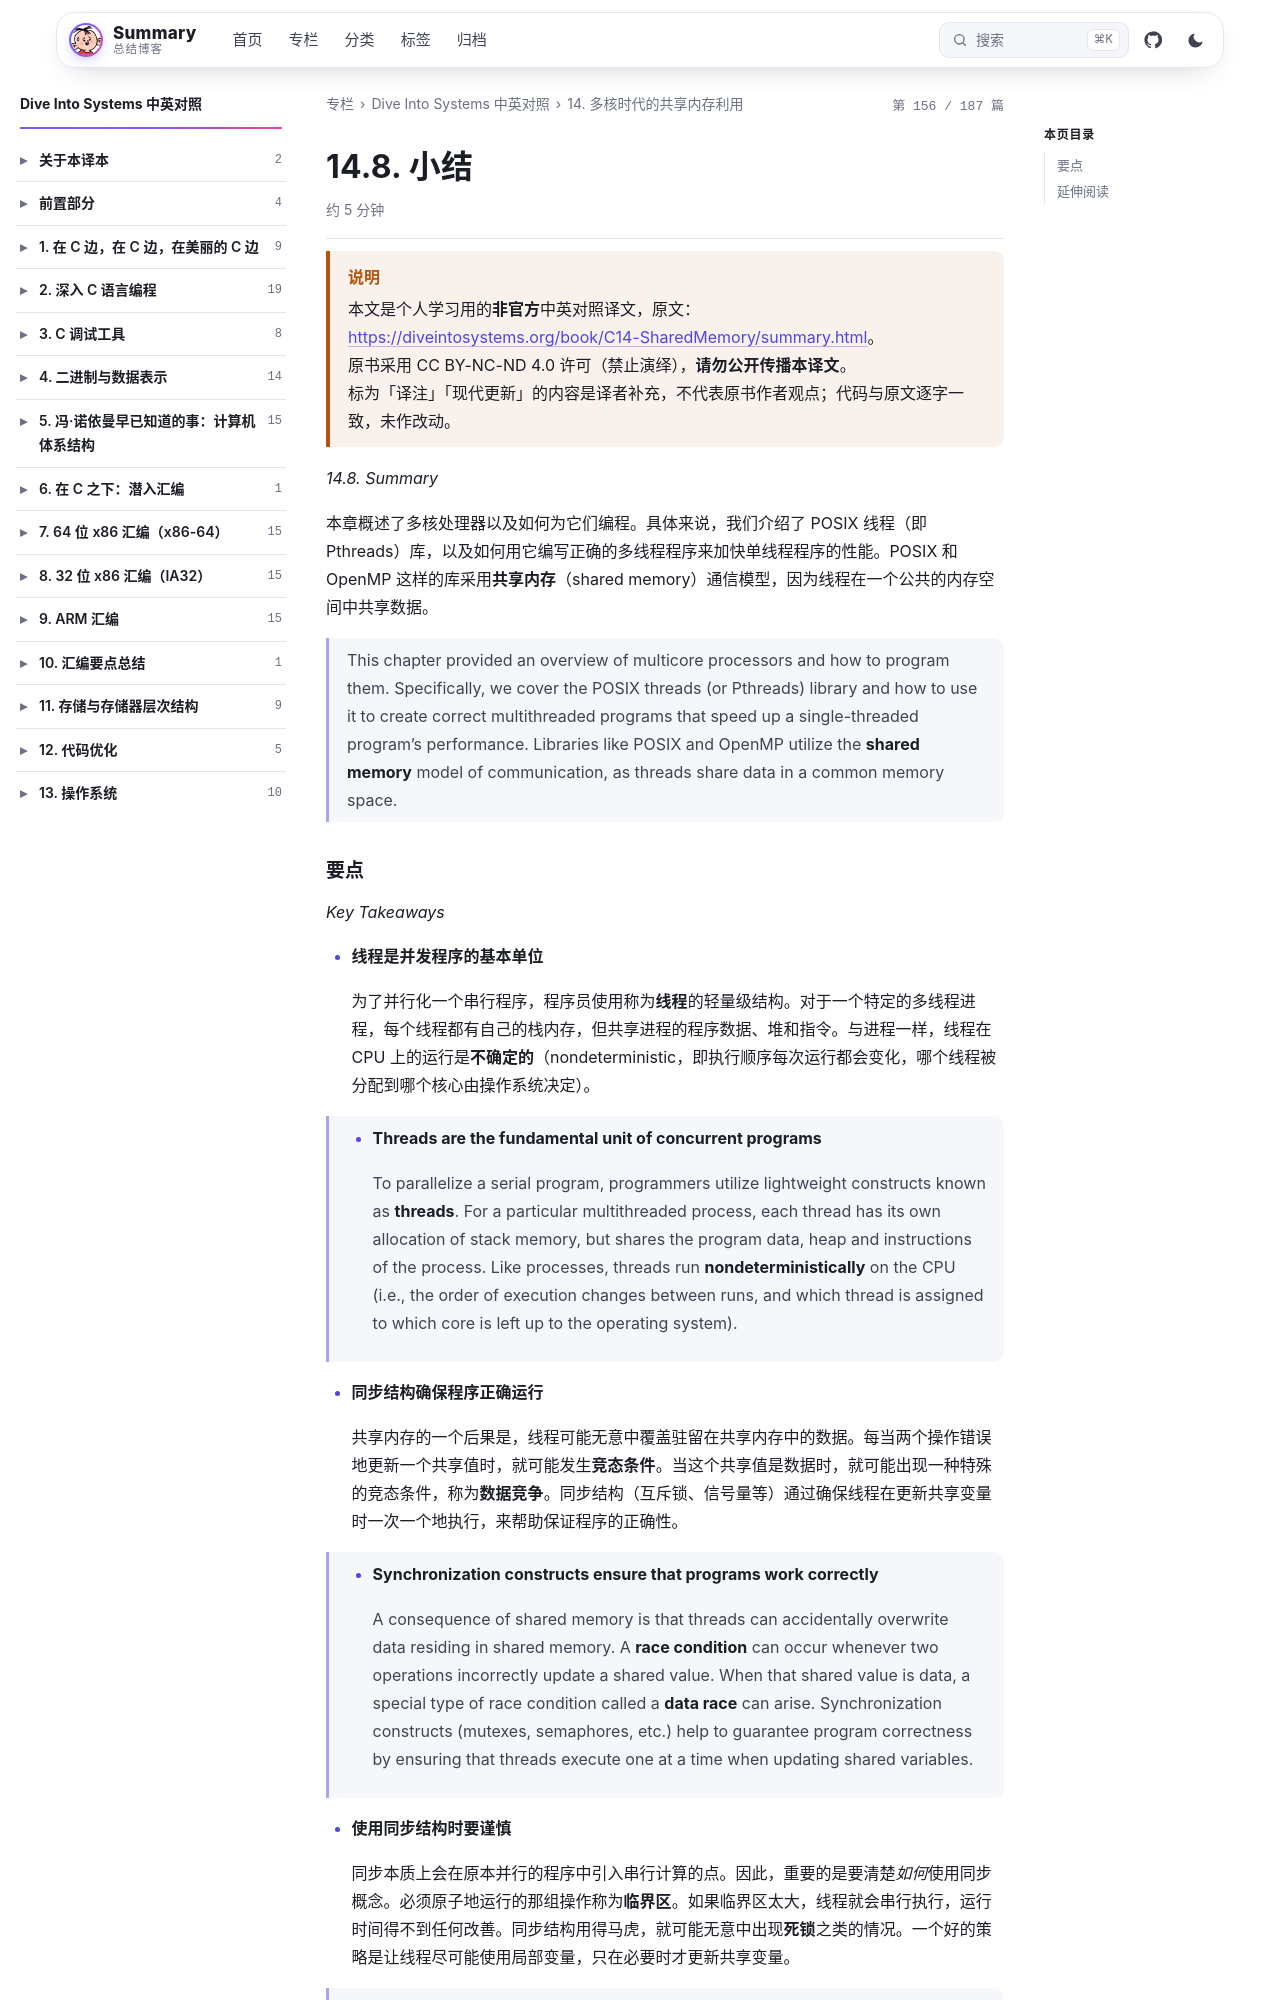

repository: wenPKtalk/wenpktalk.github.io · page: dive-into-systems/C14-SharedMemory/14.8-summary.html · generator: jekyll

---
title: "14.8. 小结"
original: https://diveintosystems.org/book/C14-SharedMemory/summary.html
credit: "Dive Into Systems (Suzanne J. Matthews, Tia Newhall, Kevin C. Webb)"
license: "CC BY-NC-ND 4.0 — 原书版权归作者所有"
book: dive-into-systems
chapter: C14-SharedMemory
order: 14
disableNunjucks: true
---

> [!WARNING] 说明
> 本文是个人学习用的**非官方**中英对照译文，原文：<https://diveintosystems.org/book/C14-SharedMemory/summary.html>。
> 原书采用 CC BY-NC-ND 4.0 许可（禁止演绎），**请勿公开传播本译文**。
> 标为「译注」「现代更新」的内容是译者补充，不代表原书作者观点；代码与原文逐字一致，未作改动。


*14.8. Summary*

本章概述了多核处理器以及如何为它们编程。具体来说，我们介绍了 POSIX 线程（即 Pthreads）库，以及如何用它编写正确的多线程程序来加快单线程程序的性能。POSIX 和 OpenMP 这样的库采用**共享内存**（shared memory）通信模型，因为线程在一个公共的内存空间中共享数据。

> This chapter provided an overview of multicore processors and how to program them. Specifically, we cover the POSIX threads (or Pthreads) library and how to use it to create correct multithreaded programs that speed up a single-threaded program’s performance. Libraries like POSIX and OpenMP utilize the **shared memory** model of communication, as threads share data in a common memory space.
